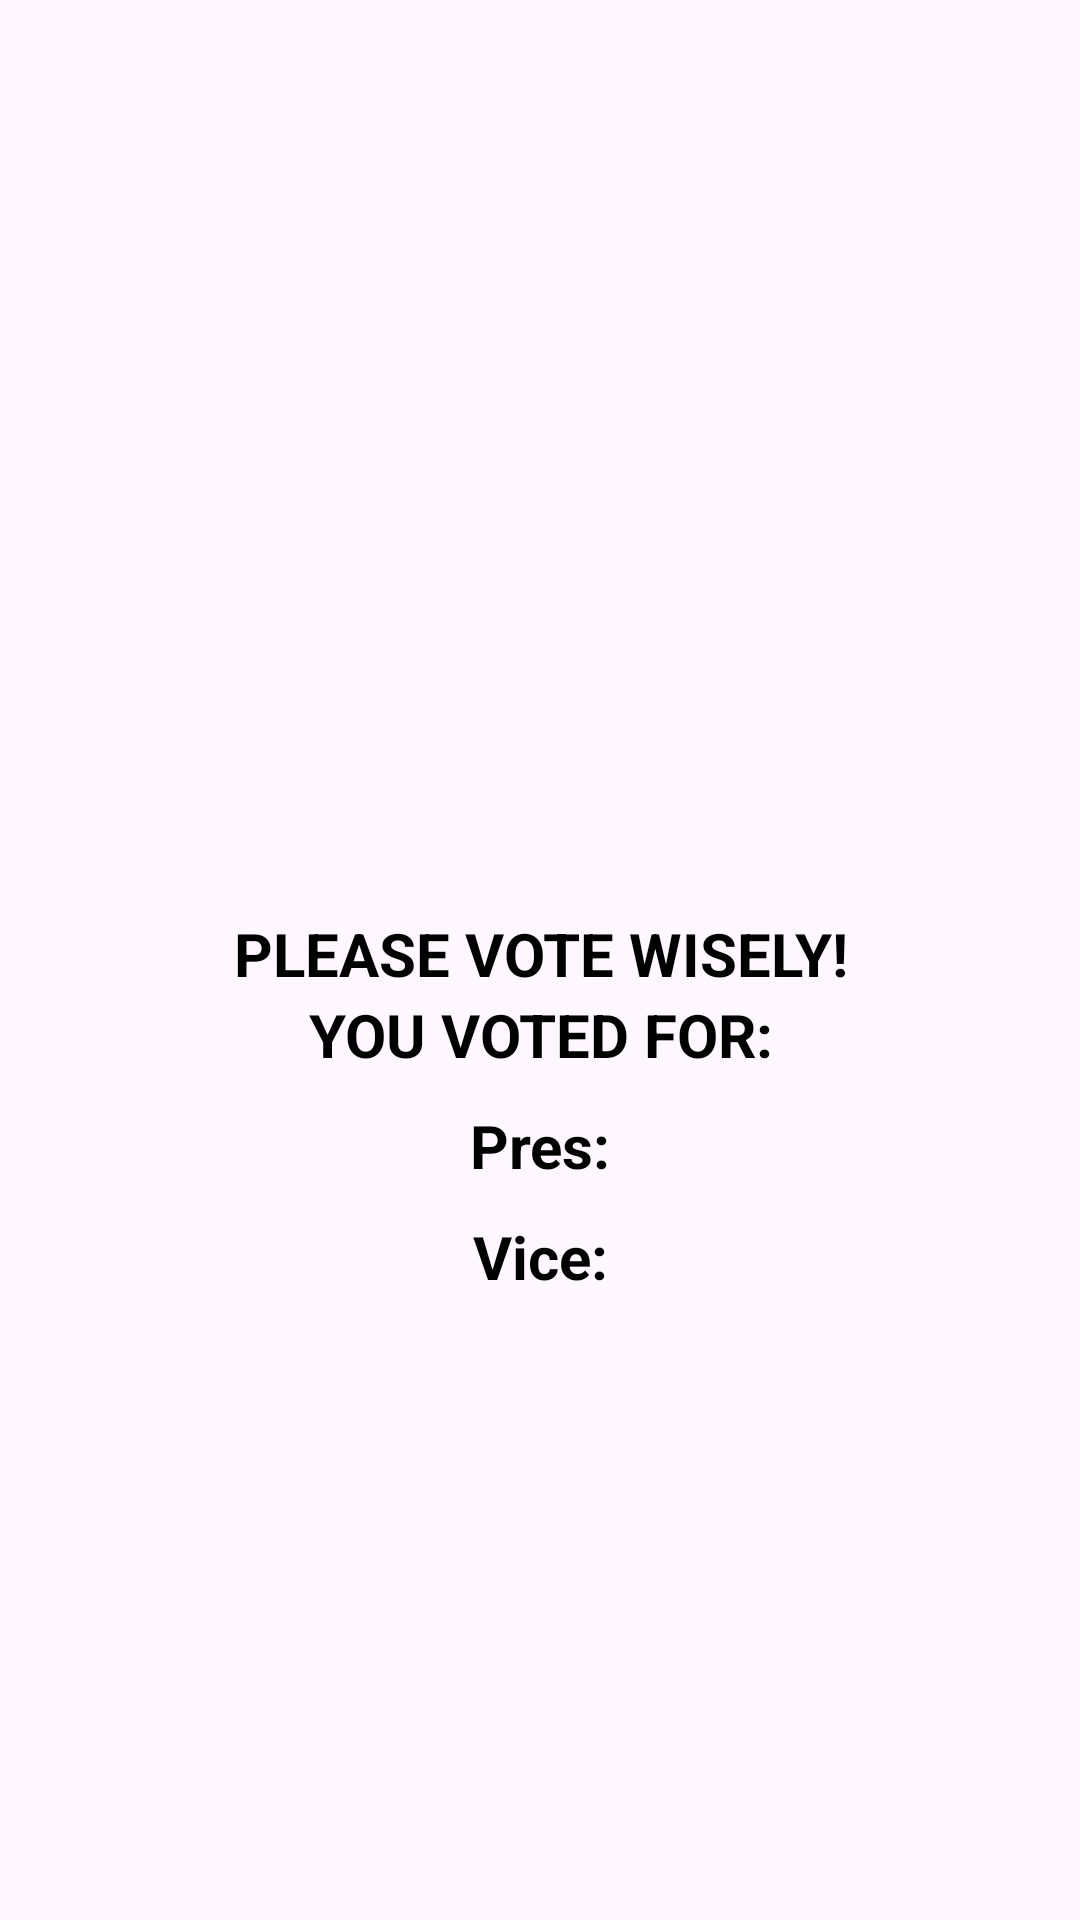

Produce the Android XML layout that renders to this screen, including the resource entries it uses.
<!-- AndroidManifest.xml: application theme Theme.Activitythree -->
<!-- res/layout/activity_result.xml -->
<?xml version="1.0" encoding="utf-8"?>
<LinearLayout xmlns:android="http://schemas.android.com/apk/res/android"

    xmlns:app="http://schemas.android.com/apk/res-auto"

    xmlns:tools="http://schemas.android.com/tools"

    android:layout_width="match_parent"

    android:layout_height="match_parent"

    android:orientation="vertical"

    android:gravity="center"


    tools:context=".VotingActivity">

    <TextView
        android:id="@+id/Hello"
        android:layout_width="wrap_content"
        android:layout_height="wrap_content"
        android:layout_marginTop="50dp"
        android:fontFamily="sans-serif-medium"
        android:gravity="center"
        android:layout_marginStart="5dp"
        android:layout_marginEnd="5dp"
        android:text=""
        android:textColor="#1E38CC"
        android:textSize="35dp"
        android:textStyle="bold" />

    <TextView

        android:layout_width="match_parent"

        android:layout_height="wrap_content"

        android:text="PLEASE VOTE WISELY!"

        android:textColor="@color/black"
        android:gravity="center"

        android:textStyle="bold"

        android:textSize="20dp"/>

    <TextView

        android:layout_width="match_parent"

        android:layout_height="wrap_content"

        android:text="YOU VOTED FOR:"

        android:textColor="@color/black"

        android:gravity="center"

        android:textStyle="bold"

        android:textSize="20dp"/>

    <TextView

        android:id="@+id/Pres"

        android:layout_width="match_parent"

        android:layout_height="wrap_content"

        android:layout_marginTop="10dp"

        android:gravity="center"

        android:text="Pres:"

        android:textColor="@color/black"

        android:textSize="20dp"

        android:textStyle="bold" />

    <TextView

        android:id="@+id/Vpres"

        android:layout_width="match_parent"

        android:layout_height="wrap_content"

        android:layout_marginTop="10dp"

        android:text="Vice:"

        android:textColor="@color/black"

        android:gravity="center"

        android:textStyle="bold"

        android:textSize="20dp"/>


</LinearLayout>
<!-- resources referenced by this layout -->
<resources>
  <style name="Theme.Activitythree" parent="Base.Theme.Activitythree" />
  <style name="Base.Theme.Activitythree" parent="Theme.Material3.DayNight.NoActionBar">
          
          
      </style>
  <!-- not gathered from this repository: default colours our renderer supplied (Android Studio template values) -->
  <color name="black">#FF000000</color>
</resources>
